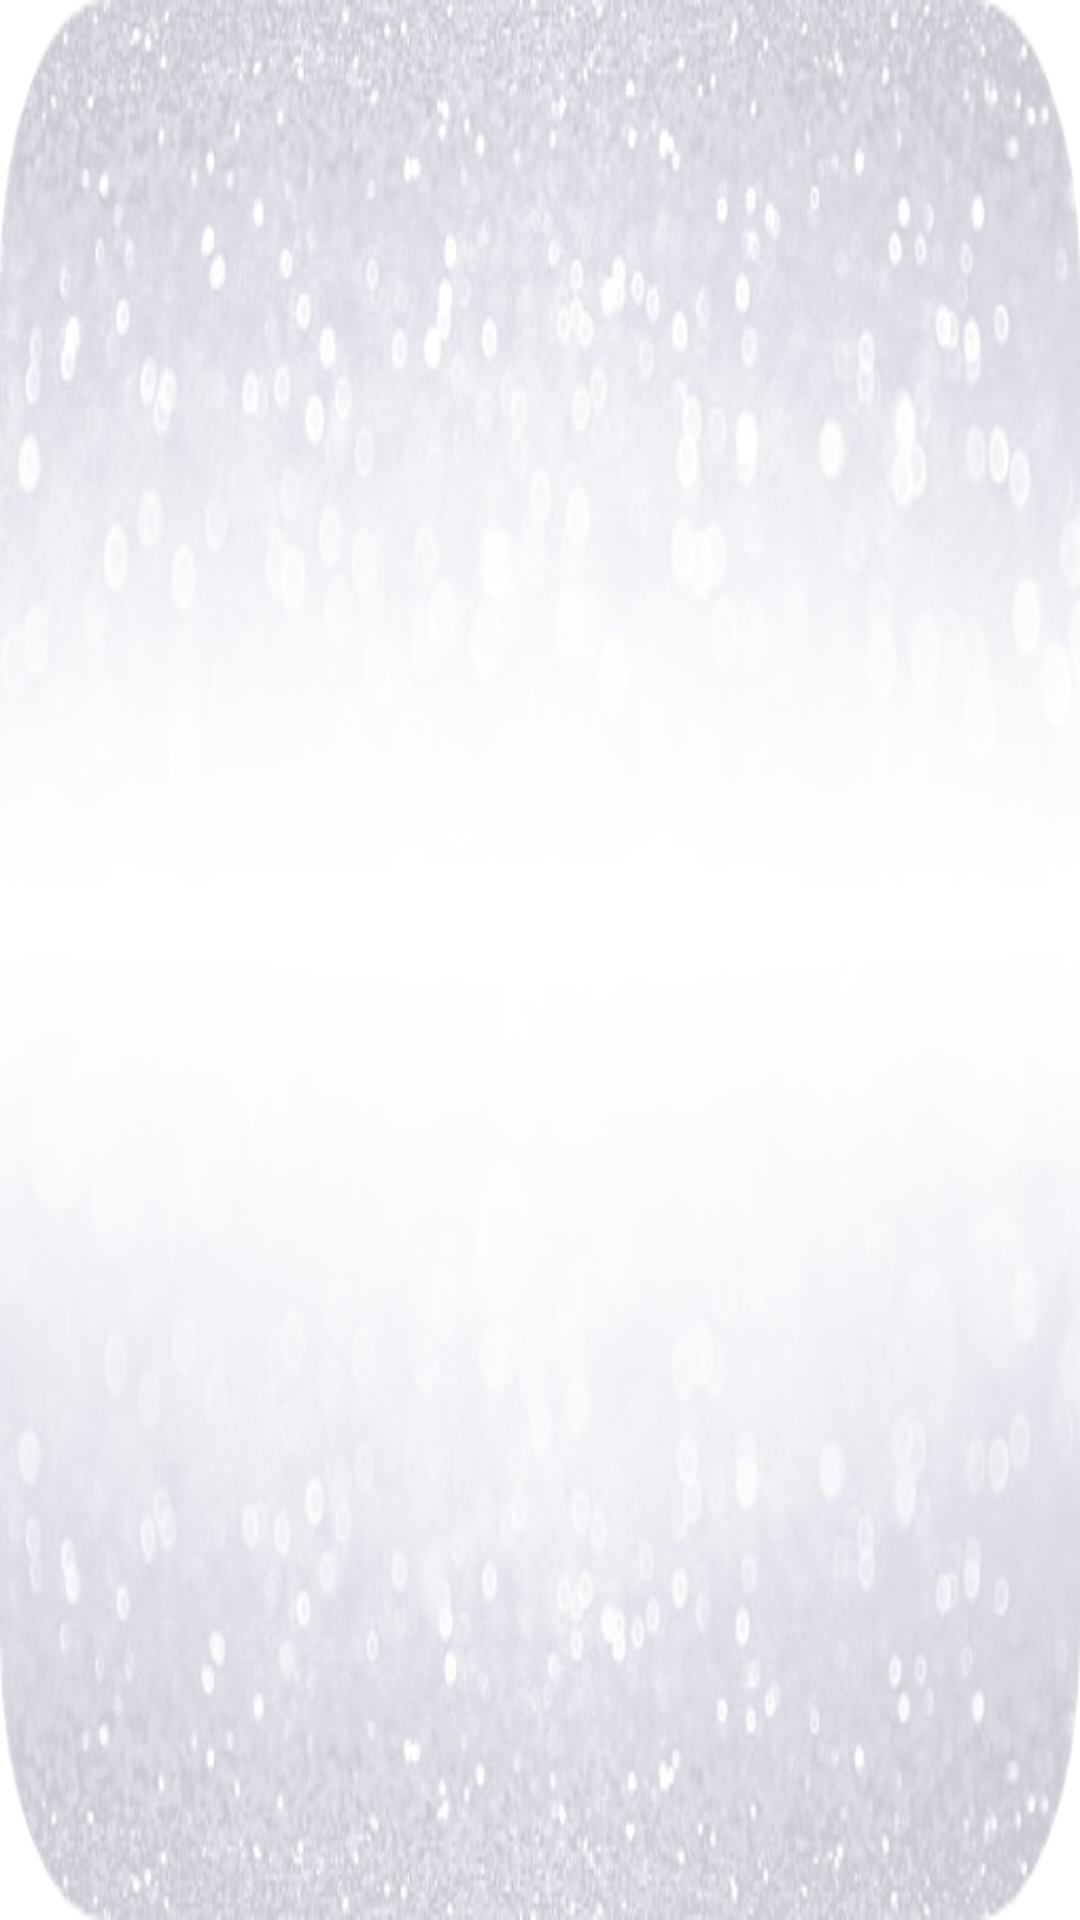

Reconstruct the res/layout file that produces this screen, plus the resources it refers to.
<!-- AndroidManifest.xml: application theme Theme.WhatsAppClone -->
<!-- res/layout/chat_app_bar.xml -->
<?xml version="1.0" encoding="utf-8"?>
<androidx.appcompat.widget.Toolbar xmlns:android="http://schemas.android.com/apk/res/android"
    android:layout_width="match_parent"
    android:layout_height="75dp"
    android:id="@+id/chat_app_bar"
    android:background="@drawable/cbg_top"
    android:theme="@style/ThemeOverlay.AppCompat.Light">

</androidx.appcompat.widget.Toolbar>
<!-- resources referenced by this layout -->
<resources>
  <!-- drawable cbg_top: png bitmap (drawable, 150236 bytes) -->
  <style name="Theme.WhatsAppClone" parent="Theme.MaterialComponents.DayNight.NoActionBar">
          
          <item name="colorPrimary">@color/colorPrimary</item>
          <item name="colorPrimaryVariant">@color/colorPrimaryDark</item>
          <item name="colorOnPrimary">@color/colorAccent</item>
          
          <item name="colorSecondary">@color/teal_200</item>
          <item name="colorSecondaryVariant">@color/teal_700</item>
          <item name="colorOnSecondary">@color/black</item>
          
          <item name="android:statusBarColor" tools:targetApi="l">?attr/colorPrimaryVariant</item>
          
      </style>
  <color name="colorPrimary">#006257</color>
  <color name="colorPrimaryDark">@android:color/darker_gray</color>
  <color name="colorAccent">#E6E6E6</color>
  <color name="teal_200">#FF03DAC5</color>
  <color name="teal_700">#FF018786</color>
  <color name="black">#FF000000</color>
</resources>
